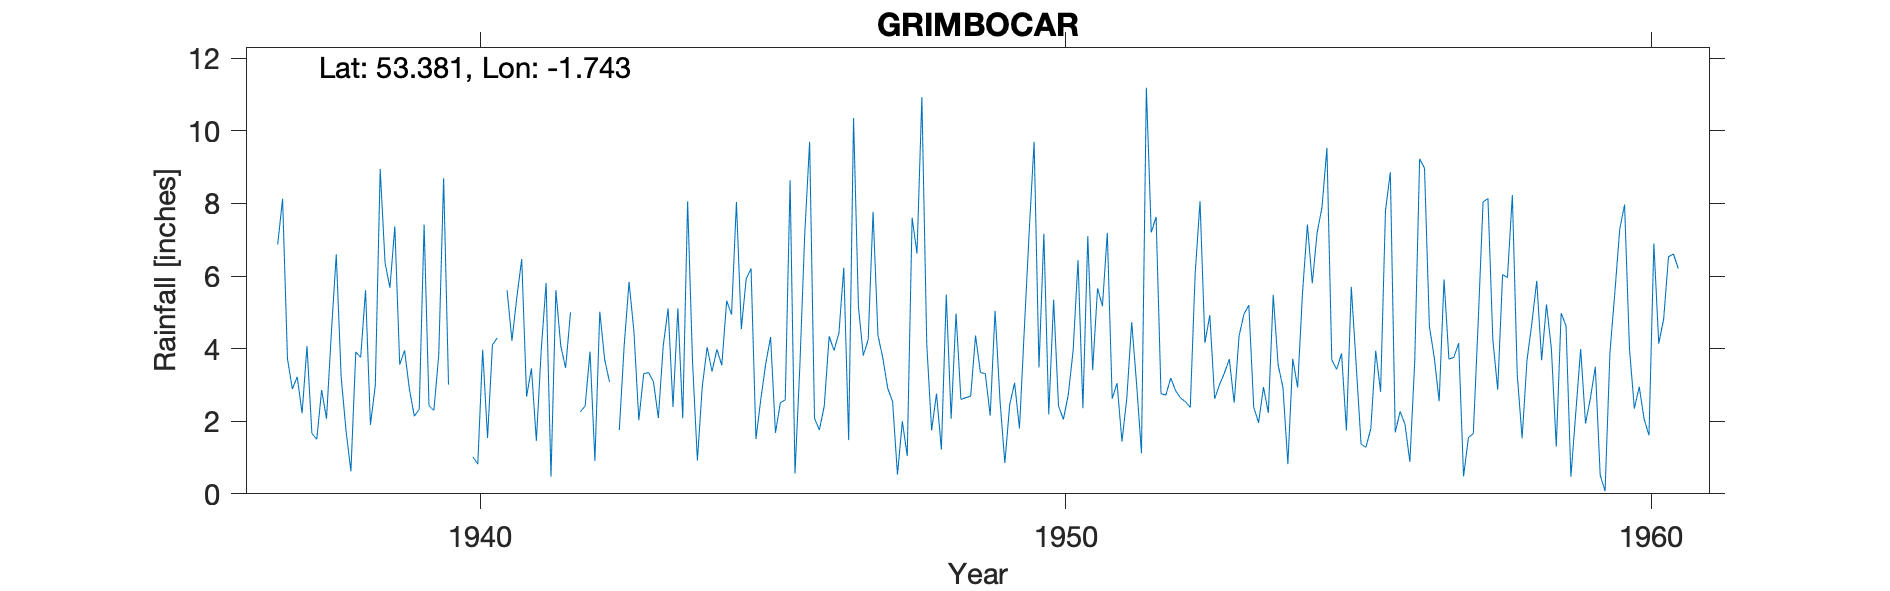

Source data for this figure (header and first rows):
GRIMBOCAR, , , , , , , , , , , , , , , , , , , , , , , 
Grid ref, SK172872, Long, -1.743, Lat, 53.38, Elevation, 700, ft., , , , , , , , , , , , , , , 
Station no, 2690/7, , , , , , , , , , , , , , , , , , , , , , 
, 1931, 1932, 1933, 1934, 1935, 1936, 1937, 1938, 1939, 1940, 1941, 1942, 1943, 1944, 1945, 1946, 1947, 1948, 1949, 1950, 1951, 1952, 1953
January, , , , , , , 6.87, 6.6, 7.37, , 4.22, 5, 5.84, 8.06, 5.92, 7.16, 3.81, 10.93, 3.34, 3.48, 5.66, 7.63, 2.62
February, , , , , , , 8.13, 3.22, 3.56, , 5.41, , 4.46, 3.65, 6.21, 9.7, 4.25, 4.12, 3.31, 7.17, 5.17, 2.76, 3.01
March, , , , , , , 3.72, 1.74, 3.95, 3.39, 6.47, 2.26, 2.03, 0.92, 1.51, 2.08, 7.77, 1.75, 2.15, 2.19, 7.19, 2.72, 3.33
April, , , , , , , 2.89, 0.62, 2.87, , 2.68, 2.42, 3.31, 2.95, 2.61, 1.76, 4.37, 2.76, 5.04, 5.35, 2.62, 3.19, 3.71
May, , , , , , , 3.22, 3.91, 2.14, 1.02, 3.46, 3.92, 3.34, 4.04, 3.58, 2.42, 3.74, 1.22, 2.6, 2.42, 3.05, 2.84, 2.51
June, , , , , , , 2.22, 3.76, 2.33, 0.82, 1.46, 0.91, 3.09, 3.37, 4.32, 4.34, 2.91, 5.49, 0.85, 2.05, 1.44, 2.64, 4.35
July, , , , , , , 4.07, 5.61, 7.42, 3.97, 3.96, 5.02, 2.09, 3.98, 1.68, 3.95, 2.54, 2.07, 2.46, 2.73, 2.64, 2.54, 4.95
August, , , , , , , 1.67, 1.9, 2.43, 1.54, 5.81, 3.7, 4.08, 3.54, 2.51, 4.43, 0.53, 4.97, 3.06, 3.95, 4.73, 2.38, 5.2
September, , , , , , , 1.5, 2.99, 2.3, 4.1, 0.47, 3.08, 5.11, 5.32, 2.59, 6.23, 2, 2.6, 1.8, 6.44, 3.03, 6.06, 2.39
October, , , , , , , 2.86, 8.95, 3.82, 4.3, 5.61, , 2.39, 4.94, 8.64, 1.48, 1.04, 2.65, 4.55, 2.36, 1.12, 8.06, 1.96
November, , , , , , , 2.07, 6.36, 8.7, , 4.08, 1.76, 5.11, 8.04, 0.56, 10.35, 7.61, 2.69, 7.25, 7.1, 11.19, 4.16, 2.94
December, , , , , , , 4.45, 5.68, 3.01, 5.61, 3.47, 4.09, 2.08, 4.54, 3.53, 5.15, 6.62, 4.36, 9.7, 3.41, 7.2, 4.92, 2.23
Total, , , , , , , 43.67, 51.34, 49.9, , 47.1, , 42.93, 53.35, 43.66, 59.05, 47.19, 45.61, 46.11, 48.65, 55.04, 49.9, 39.2
NGR is from the 1950s record and is near…, , , , , , , , , , , , , , , , , , , , , , , 
Feb and Mar 1947 adjusted for snow but l…, , , , , , , , , , , , , , , , , , , , , , , 
